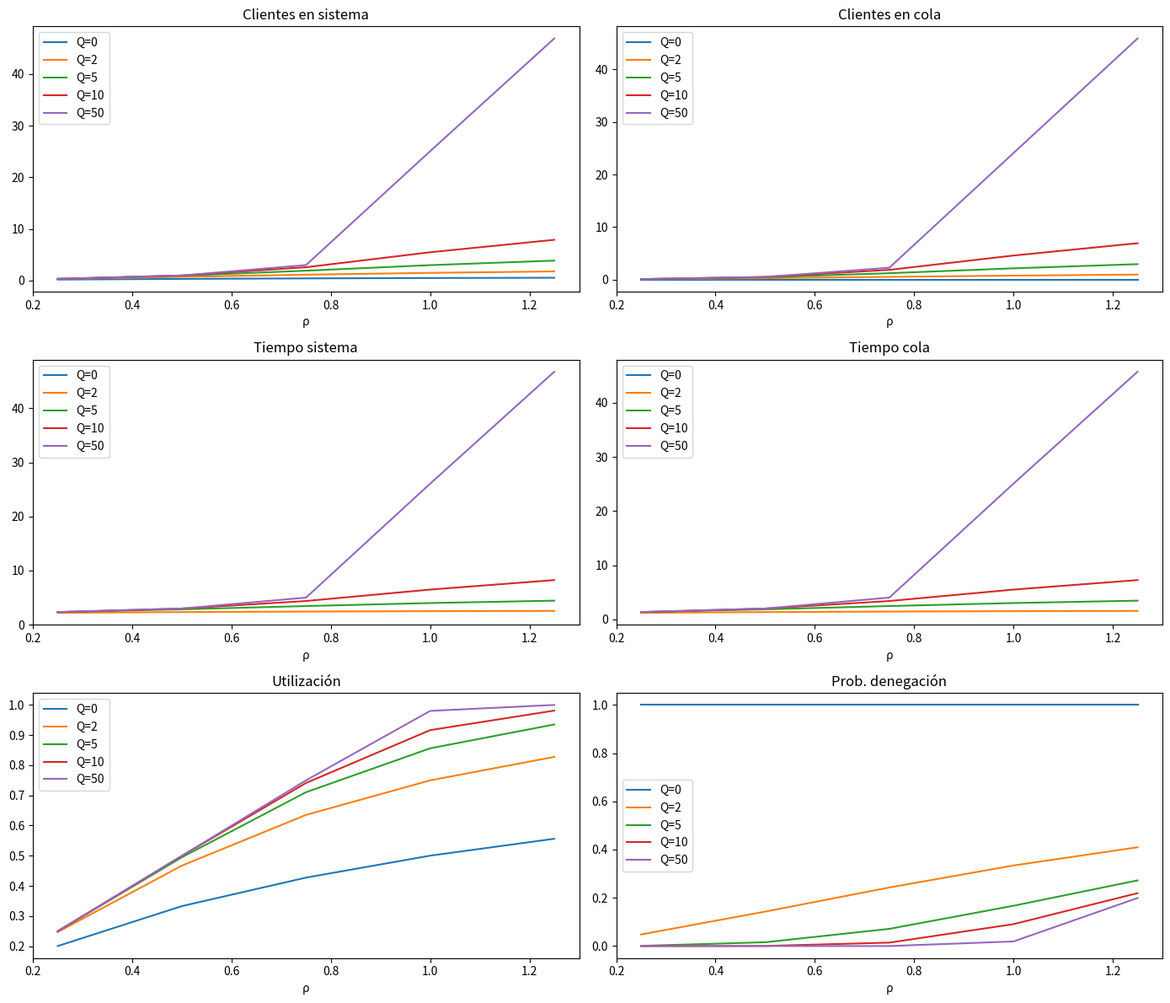

This chart was generated by the following Python code:
import argparse
import random
import numpy as np
import matplotlib.pyplot as plt
from collections import Counter


class MM1Simulator:
    def __init__(self, lam, mu, max_events, queue_limit=None):
        self.lam, self.mu = lam, mu
        self.max_events = max_events
        self.queue_limit = queue_limit

    def reset(self):
        self.time = self.area_q = self.area_system = 0.0
        self.last_event_time = 0.0
        self.server_busy = False
        self.queue = []
        self.total_delay = 0.0
        self.num_served = 0
        self.denials = 0
        self.events = 0
        self.next_arrival = random.expovariate(self.lam)
        self.next_departure = float("inf")
        self.sample_queue = []

    def step(self):
        t, event = (
            (self.next_arrival, "arrival")
            if self.next_arrival < self.next_departure
            else (self.next_departure, "departure")
        )
        dt = t - self.last_event_time
        self.area_q += len(self.queue) * dt
        self.area_system += (len(self.queue) + (1 if self.server_busy else 0)) * dt
        self.time, self.last_event_time = t, t
        self.sample_queue.append(len(self.queue))
        if event == "arrival":
            self.next_arrival = self.time + random.expovariate(self.lam)
            if not self.server_busy:
                self.server_busy = True
                self.next_departure = self.time + random.expovariate(self.mu)
            elif self.queue_limit is not None and len(self.queue) >= self.queue_limit:
                self.denials += 1
            else:
                self.queue.append(self.time)
        else:
            if self.queue:
                arr = self.queue.pop(0)
                self.total_delay += self.time - arr
                self.num_served += 1
                self.next_departure = self.time + random.expovariate(self.mu)
            else:
                self.server_busy = False
                self.next_departure = float("inf")
        self.events += 1

    def run(self):
        self.reset()
        while self.events < self.max_events:
            self.step()

    def metrics(self):
        Lq = self.area_q / self.time
        L = self.area_system / self.time
        Wq = self.total_delay / self.num_served if self.num_served else float("nan")
        W = Wq + 1 / self.mu
        util = self.area_system / self.time - Lq
        denial_p = (
            self.denials / (self.denials + self.num_served)
            if self.queue_limit is not None
            else 0.0
        )
        counts = Counter(self.sample_queue)
        total = len(self.sample_queue)
        Pn = {n: counts[n] / total for n in sorted(counts)}
        return {
            "Lq": Lq,
            "L": L,
            "Wq": Wq,
            "W": W,
            "util": util,
            "denial_p": denial_p,
            "Pn": Pn,
        }


def main():
    parser = argparse.ArgumentParser(
        description="Simulación M/M/1: métricas y gráficos"
    )
    parser.add_argument("--service_rate", type=float, default=1.0, help="Tasa μ")
    parser.add_argument(
        "--max_events", type=int, default=100000, help="Eventos por corrida"
    )
    parser.add_argument(
        "--runs", type=int, default=10, help="Número de corridas por experimento"
    )
    args = parser.parse_args()

    arrival_ratios = [0.25, 0.5, 0.75, 1.0, 1.25]
    queue_limits = [0, 2, 5, 10, 50]
    results = []

    for rho in arrival_ratios:
        lam = rho * args.service_rate
        print(f"\n=== ρ = {rho:.2f} (λ = {lam:.2f}) ===")
        for Q in queue_limits:
            agg = {k: [] for k in ["Lq", "L", "Wq", "W", "util", "denial_p"]}
            aggPn = Counter()
            for _ in range(args.runs):
                sim = MM1Simulator(
                    lam, args.service_rate, args.max_events, queue_limit=Q
                )
                sim.run()
                m = sim.metrics()
                for k in agg:
                    agg[k].append(m[k])
                aggPn.update(m["Pn"])
            avg = {k: np.mean(agg[k]) for k in agg}
            total = sum(aggPn.values())
            Pn_avg = {n: aggPn[n] / total for n in sorted(aggPn)}
            print(
                f"\nQ={Q}: L={avg['L']:.3f}, Lq={avg['Lq']:.3f}, W={avg['W']:.3f}, Wq={avg['Wq']:.3f}, util={avg['util']:.3f}, den_p={avg['denial_p']:.3f}"
            )
            print(
                " P(n) n=0..10:",
                ", ".join(f"{n}:{Pn_avg.get(n, 0):.3f}" for n in range(11)),
            )
            results.append({"rho": rho, "Q": Q, "avg": avg})

    # Gráficos
    import pandas as pd

    df = pd.DataFrame(results)
    metrics = ["L", "Lq", "W", "Wq", "util", "denial_p"]
    titles = [
        "Clientes en sistema",
        "Clientes en cola",
        "Tiempo sistema",
        "Tiempo cola",
        "Utilización",
        "Prob. denegación",
    ]
    fig, axes = plt.subplots(3, 2, figsize=(14, 12))

    for ax, metric, title in zip(axes.flatten(), metrics, titles):
        for Q in queue_limits:
            sub = df[df.Q == Q]
            ax.plot(
                sub.rho,
                [v["avg"][metric] for v in sub.to_dict("records")],
                label=f"Q={Q}",
            )
        ax.set_title(title)
        ax.set_xlabel("ρ")
        ax.legend()
    plt.tight_layout()
    plt.show()


if __name__ == "__main__":
    main()
